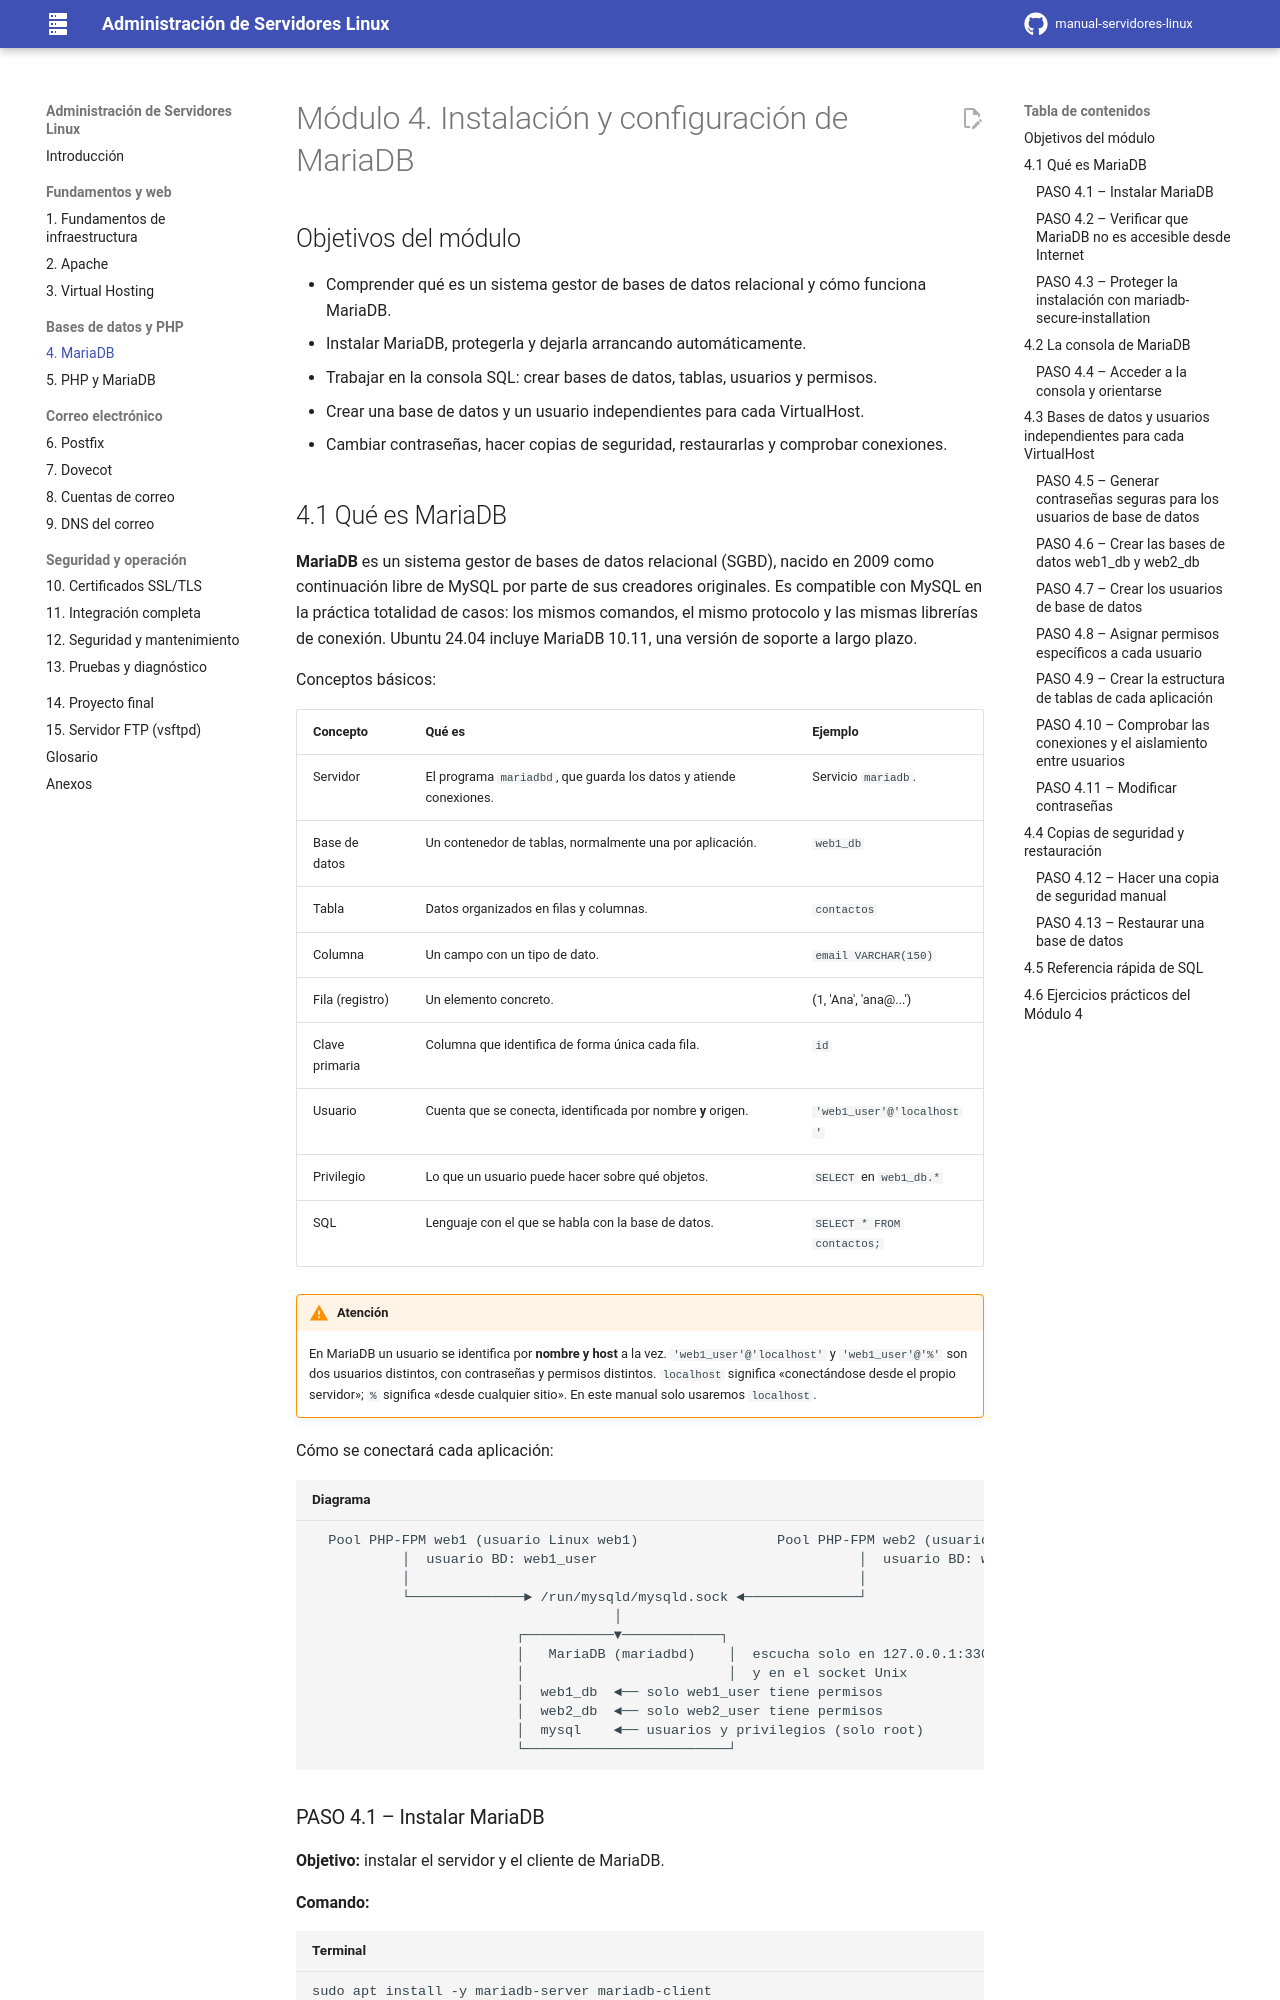

repository: davidzabalaasir-create/manual-servidores-linux · page: 04-mariadb/index.html · generator: mkdocs

# Módulo 4. Instalación y configuración de MariaDB

## Objetivos del módulo

- Comprender qué es un sistema gestor de bases de datos relacional y cómo funciona MariaDB.
- Instalar MariaDB, protegerla y dejarla arrancando automáticamente.
- Trabajar en la consola SQL: crear bases de datos, tablas, usuarios y permisos.
- Crear una base de datos y un usuario independientes para cada VirtualHost.
- Cambiar contraseñas, hacer copias de seguridad, restaurarlas y comprobar conexiones.

## 4.1 Qué es MariaDB

**MariaDB** es un sistema gestor de bases de datos relacional (SGBD), nacido en 2009 como continuación libre de MySQL por parte de sus creadores originales. Es compatible con MySQL en la práctica totalidad de casos: los mismos comandos, el mismo protocolo y las mismas librerías de conexión. Ubuntu 24.04 incluye MariaDB 10.11, una versión de soporte a largo plazo.

Conceptos básicos:

| Concepto | Qué es | Ejemplo |
|---|---|---|
| Servidor | El programa `mariadbd`, que guarda los datos y atiende conexiones. | Servicio `mariadb`. |
| Base de datos | Un contenedor de tablas, normalmente una por aplicación. | `web1_db` |
| Tabla | Datos organizados en filas y columnas. | `contactos` |
| Columna | Un campo con un tipo de dato. | `email VARCHAR(150)` |
| Fila (registro) | Un elemento concreto. | (1, 'Ana', 'ana@...') |
| Clave primaria | Columna que identifica de forma única cada fila. | `id` |
| Usuario | Cuenta que se conecta, identificada por nombre **y** origen. | `'web1_user'@'localhost'` |
| Privilegio | Lo que un usuario puede hacer sobre qué objetos. | `SELECT` en `web1_db.*` |
| SQL | Lenguaje con el que se habla con la base de datos. | `SELECT * FROM contactos;` |

!!! warning "Atención"
    En MariaDB un usuario se identifica por **nombre y host** a la vez. `'web1_user'@'localhost'` y `'web1_user'@'%'` son dos usuarios distintos, con contraseñas y permisos distintos. `localhost` significa «conectándose desde el propio servidor»; `%` significa «desde cualquier sitio». En este manual solo usaremos `localhost`.

Cómo se conectará cada aplicación:

```text title="Diagrama"
  Pool PHP-FPM web1 (usuario Linux web1)                 Pool PHP-FPM web2 (usuario Linux web2)
           │  usuario BD: web1_user                                │  usuario BD: web2_user
           │                                                       │
           └──────────────► /run/mysqld/mysqld.sock ◄──────────────┘
                                     │
                         ┌───────────▼────────────┐
                         │   MariaDB (mariadbd)    │  escucha solo en 127.0.0.1:3306
                         │                         │  y en el socket Unix
                         │  web1_db  ◄── solo web1_user tiene permisos
                         │  web2_db  ◄── solo web2_user tiene permisos
                         │  mysql    ◄── usuarios y privilegios (solo root)
                         └─────────────────────────┘
```
